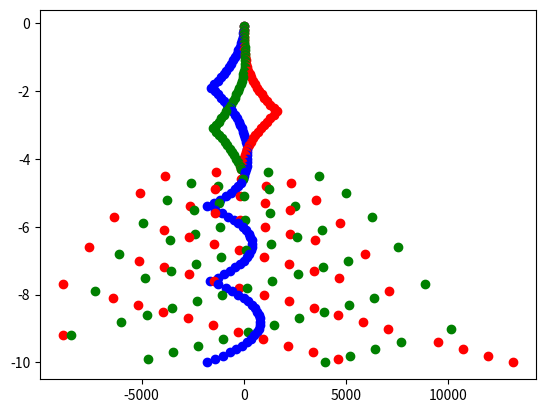

Write the Python code that produced this figure.
import numpy as np
import pandas as pd
import matplotlib.pyplot as plt
from matplotlib import animation
import math

G = 3
height = 1500
width = 1500
#borders


body_one_pos = np.array([[0,0]])
body_two_pos = np.array([[2,0]])
body_three_pos = np.array([[-2,0]])

body_one_velo = np.array([[0, -.1]])
body_two_velo = np.array([[1, -.1]])
body_three_velo = np.array([[0, -.1]])

body_one_accel = np.array([[0,0]])
body_two_accel = np.array([[0,0]])
body_three_accel = np.array([[0, 0]])

body_one_mass = 3
body_two_mass = 12
body_three_mass = 12

delta_t = 1

t = 0

while t < 100:

    distance1 = body_one_pos - body_two_pos
    distance22 = body_two_pos - body_one_pos
    distance2 = body_one_pos - body_three_pos
    distance3 = body_two_pos - body_three_pos
    
    distance1_mag = np.linalg.norm(distance1)
    distance2_mag = np.linalg.norm(distance2)
    distance3_mag = np.linalg.norm(distance3)
    distance22_mag = np.linalg.norm(distance22)
    
    force1_mag = (G * body_one_mass * body_two_mass) / (distance1_mag**2)
    force2_mag = (G * body_one_mass * body_three_mass) / (distance2_mag**2)
    force3_mag = (G * body_two_mass * body_three_mass) / (distance3_mag**2)
    force22_mag = (G * body_one_mass * body_two_mass) / (distance22_mag**2)
    
    r_hat22 = distance22/distance22_mag
    r_hat1 = distance1/distance1_mag
    r_hat2 = distance2/distance2_mag
    r_hat3 = distance2/distance2_mag
    
    force1_net = -(force1_mag * r_hat1)
    force2_net = -(force2_mag * r_hat2)
    force3_net = -(force3_mag * r_hat3)
    force22_net = -(force22_mag * r_hat22)
    
    body_one_accel = body_one_accel + ((force1_net + force2_net)/body_one_mass)
    
    body_one_velo = body_one_velo + (body_one_accel * delta_t)
    

    
    body_two_accel = body_two_accel + ((force22_net + force3_net)/body_two_mass)
    
    body_two_velo = body_two_velo + (body_two_accel * delta_t)
    


    body_three_accel = body_three_accel + (-(force2_net + force3_net)/body_three_mass)
    body_three_velo = body_three_velo + (body_three_accel * delta_t)
    

    
    if (body_one_pos[0][0] > width or body_one_pos[0][0] < -(width)):
        body_one_velo[0][0] = -(body_one_velo[0][0])
        
    if (body_one_pos[0][1] > height or body_one_pos[0][1] < -(height)):
        body_one_velo[0][1] = -(body_one_velo[0][1])
        
    if (body_two_pos[0][0] > width or body_two_pos[0][0] < -(width)):
        body_two_velo[0][0] = -(body_two_velo[0][0])
        
    if (body_two_pos[0][1] > height or body_two_pos[0][1] < -(height)):
        body_two_velo[0][1] = -(body_two_velo[0][1])       
        
    if (body_three_pos[0][0] > width or body_three_pos[0][0] < -(width)):
        body_three_velo[0][0] = -(body_three_velo[0][0])
        
    if (body_three_pos[0][1] > height or body_three_pos[0][1] < -(height)):
        body_three_velo[0][1] = -(body_three_velo[0][1])        
        
    body_one_pos = body_one_pos + (body_one_velo * delta_t)    
    body_two_pos = body_two_pos + (body_two_velo * delta_t)
    body_three_pos = body_three_pos + (body_three_velo * delta_t)
        
    plt.plot(body_one_pos[:,0], body_one_pos[:,1],'ob:')
    plt.plot(body_two_pos[:,0], body_two_pos[:,1],'or:')
    plt.plot(body_three_pos[:,0], body_three_pos[:,1],'og:')
    t += delta_t
    plt.pause(0.00001)
plt.show()
